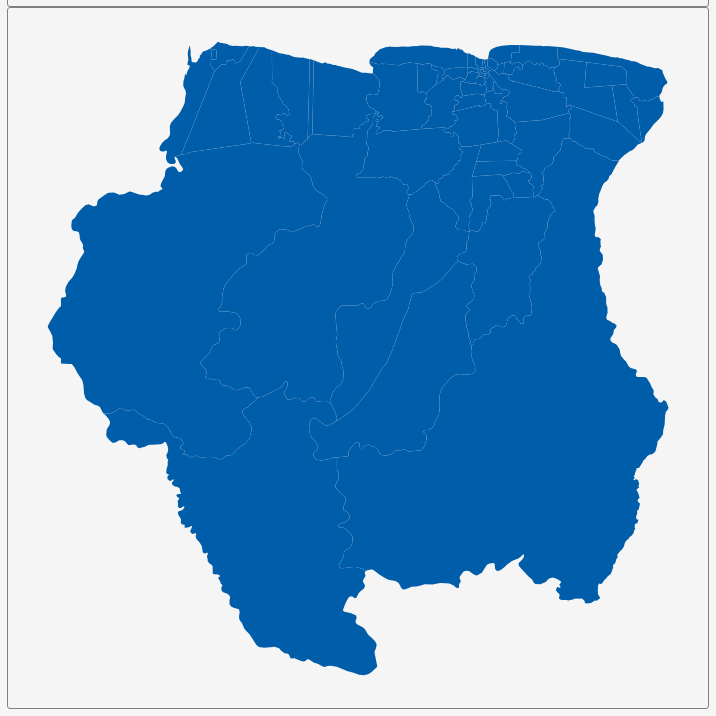
D3 v3 page, settled after 360 driven frames (6 s of simulated time); the page loaded 1 data file(s).


        var dim = 700;
        const center = {
            "lng": -56.0334,
            "lat": 3.9295
        };
        var scale = 9616;

        var title = document.getElementById('title');
        title.style.width = dim;
        title.style.marginLeft = "calc(50% - " + (dim / 2) + "px)";
        var map = document.getElementById('map')
        map.style.width = dim;
        map.style.marginLeft = "calc(50% - " + (dim / 2) + "px)";

        var tooltip = d3
            .select("#map")
            .append("div")
            .attr("class", "tooltip")
            .attr("opacity", 0);
        var width = dim,
            height = dim;

        var svg = d3.select("#map")
            .append("svg")
            .attr("width", width)
            .attr("height", height);

        scale = scale * .9;// to give 5% padding on each side
        var projection = d3.geo.mercator()
            .center([center.lng, center.lat])
            .scale(scale)
            .translate([width / 2, height / 2]);
        var geoPath = d3.geo.path()
            .projection(projection);

        var g = svg.append("g");
        d3.json("geosource.json", function (json) {
            g.selectAll("path")
                .data(json.features)
                .enter()
                .append("path")
                .attr("d", geoPath)
                .attr("class", "polygon")
                .on("mouseover", mouseover)
                .on("mouseout", mouseout)
                .on("mousemove", mousemove);

            svg.call(d3.behavior.zoom().on("zoom", () => {
                g.attr("transform", "translate(" + d3.event.translate.join(",") + ")scale(" + d3.event.scale + ")");
            }));
        });
        function mouseover(d) {
            d3.select(this).attr("class", "hover");
            tooltip.style("opacity", 0.9);
            tooltip.html((d.properties.NAME_2 && "<b>" + d.properties.NAME_2 + "</b><br>" || '') +
                (d.properties.ENGTYPE_2 && d.properties.ENGTYPE_2 + "<br>" || '') +
                (d.properties.NAME_1 && d.properties.NAME_1));
        }
        function mouseout(d) {
            d3.select(this).attr("class", "polygon");
            tooltip.style("opacity", 0);
        }
        function mousemove(d) {
            tooltip.style({
                left: function () {
                    if (d3.event.pageX > 800) {
                        return d3.event.pageX - 180 + "px";
                    } else {
                        return d3.event.pageX + 23 + "px";
                    }
                },
                top: d3.event.pageY - 20 + "px",
            });
        }
    

### data: geosource.json
{
 "type": "FeatureCollection",
 "features": [
  {
   "type": "Feature",
   "geometry": {
    "type": "Polygon",
    "coordinates": "[... 1 items]"
   },
   "properties": {
    "GID_0": "SUR",
    "NAME_0": "Suriname",
    "GID_1": "SUR.1_1",
    "NAME_1": "Brokopondo",
    "NL_NAME_1": "",
    "GID_2": "SUR.1.1_1",
    "NAME_2": "Brownsweg",
    "VARNAME_2": "",
    "NL_NAME_2": "",
    "TYPE_2": "Ressort",
    "ENGTYPE_2": "Ressort",
    "CC_2": "",
    "HASC_2": "SR.BR.BW"
   }
  },
  {
   "type": "Feature",
   "geometry": {
    "type": "Polygon",
    "coordinates": "[... 1 items]"
   },
   "properties": {
    "GID_0": "SUR",
    "NAME_0": "Suriname",
    "GID_1": "SUR.1_1",
    "NAME_1": "Brokopondo",
    "NL_NAME_1": "",
    "GID_2": "SUR.1.2_1",
    "NAME_2": "Centrum",
    "VARNAME_2": "",
    "NL_NAME_2": "",
    "TYPE_2": "Ressort",
    "ENGTYPE_2": "Ressort",
    "CC_2": "",
    "HASC_2": "SR.BR.CB"
   }
  },
  {
   "type": "Feature",
   "geometry": {
    "type": "Polygon",
    "coordinates": "[... 1 items]"
   },
   "properties": {
    "GID_0": "SUR",
    "NAME_0": "Suriname",
    "GID_1": "SUR.1_1",
    "NAME_1": "Brokopondo",
    "NL_NAME_1": "",
    "GID_2": "SUR.1.3_1",
    "NAME_2": "Klaaskreek",
    "VARNAME_2": "",
    "NL_NAME_2": "",
    "TYPE_2": "Ressort",
    "ENGTYPE_2": "Ressort",
    "CC_2": "",
    "HASC_2": "SR.BR.KK"
   }
  },
  {
   "type": "Feature",
   "geometry": {
    "type": "Polygon",
    "coordinates": "[... 1 items]"
   },
   "properties": {
    "GID_0": "SUR",
    "NAME_0": "Suriname",
    "GID_1": "SUR.1_1",
    "NAME_1": "Brokopondo",
    "NL_NAME_1": "",
    "GID_2": "SUR.1.4_1",
    "NAME_2": "Kwakoegron",
    "VARNAME_2": "",
    "NL_NAME_2": "",
    "TYPE_2": "Ressort",
    "ENGTYPE_2": "Ressort",
    "CC_2": "",
    "HASC_2": "SR.BR.KW"
   }
  },
  {
   "type": "Feature",
   "geometry": {
    "type": "Polygon",
    "coordinates": "[... 1 items]"
   },
   "properties": {
    "GID_0": "SUR",
    "NAME_0": "Suriname",
    "GID_1": "SUR.1_1",
    "NAME_1": "Brokopondo",
    "NL_NAME_1": "",
    "GID_2": "SUR.1.5_1",
    "NAME_2": "Marechalskreek",
    "VARNAME_2": "Marshallkreek",
    "NL_NAME_2": "",
    "TYPE_2": "Ressort",
    "ENGTYPE_2": "Ressort",
    "CC_2": "",
    "HASC_2": "SR.BR.MK"
   }
  },
  {
   "type": "Feature",
   "geometry": {
    "type": "Polygon",
    "coordinates": "[... 1 items]"
   },
   "properties": {
    "GID_0": "SUR",
    "NAME_0": "Suriname",
    "GID_1": "SUR.1_1",
    "NAME_1": "Brokopondo",
    "NL_NAME_1": "",
    "GID_2": "SUR.1.6_1",
    "NAME_2": "Sarakreek",
    "VARNAME_2": "",
    "NL_NAME_2": "",
    "TYPE_2": "Ressort",
    "ENGTYPE_2": "Ressort",
    "CC_2": "",
    "HASC_2": "SR.BR.SK"
   }
  },
  {
   "type": "Feature",
   "geometry": {
    "type": "Polygon",
    "coordinates": "[... 1 items]"
   },
   "properties": {
    "GID_0": "SUR",
    "NAME_0": "Suriname",
    "GID_1": "SUR.2_1",
    "NAME_1": "Commewijne",
    "NL_NAME_1": "",
    "GID_2": "SUR.2.1_1",
    "NAME_2": "Alkmaar",
    "VARNAME_2": "",
    "NL_NAME_2": "",
    "TYPE_2": "Ressort",
    "ENGTYPE_2": "Ressort",
    "CC_2": "",
    "HASC_2": "SR.CM.AM"
   }
  },
  {
   "type": "Feature",
   "geometry": {
    "type": "Polygon",
    "coordinates": "[... 1 items]"
   },
   "properties": {
    "GID_0": "SUR",
    "NAME_0": "Suriname",
    "GID_1": "SUR.2_1",
    "NAME_1": "Commewijne",
    "NL_NAME_1": "",
    "GID_2": "SUR.2.2_1",
    "NAME_2": "Bakki",
    "VARNAME_2": "Bakkie",
    "NL_NAME_2": "",
    "TYPE_2": "Ressort",
    "ENGTYPE_2": "Ressort",
    "CC_2": "",
    "HASC_2": "SR.CM.BK"
   }
  },
  "... 54 more items"
 ]
}